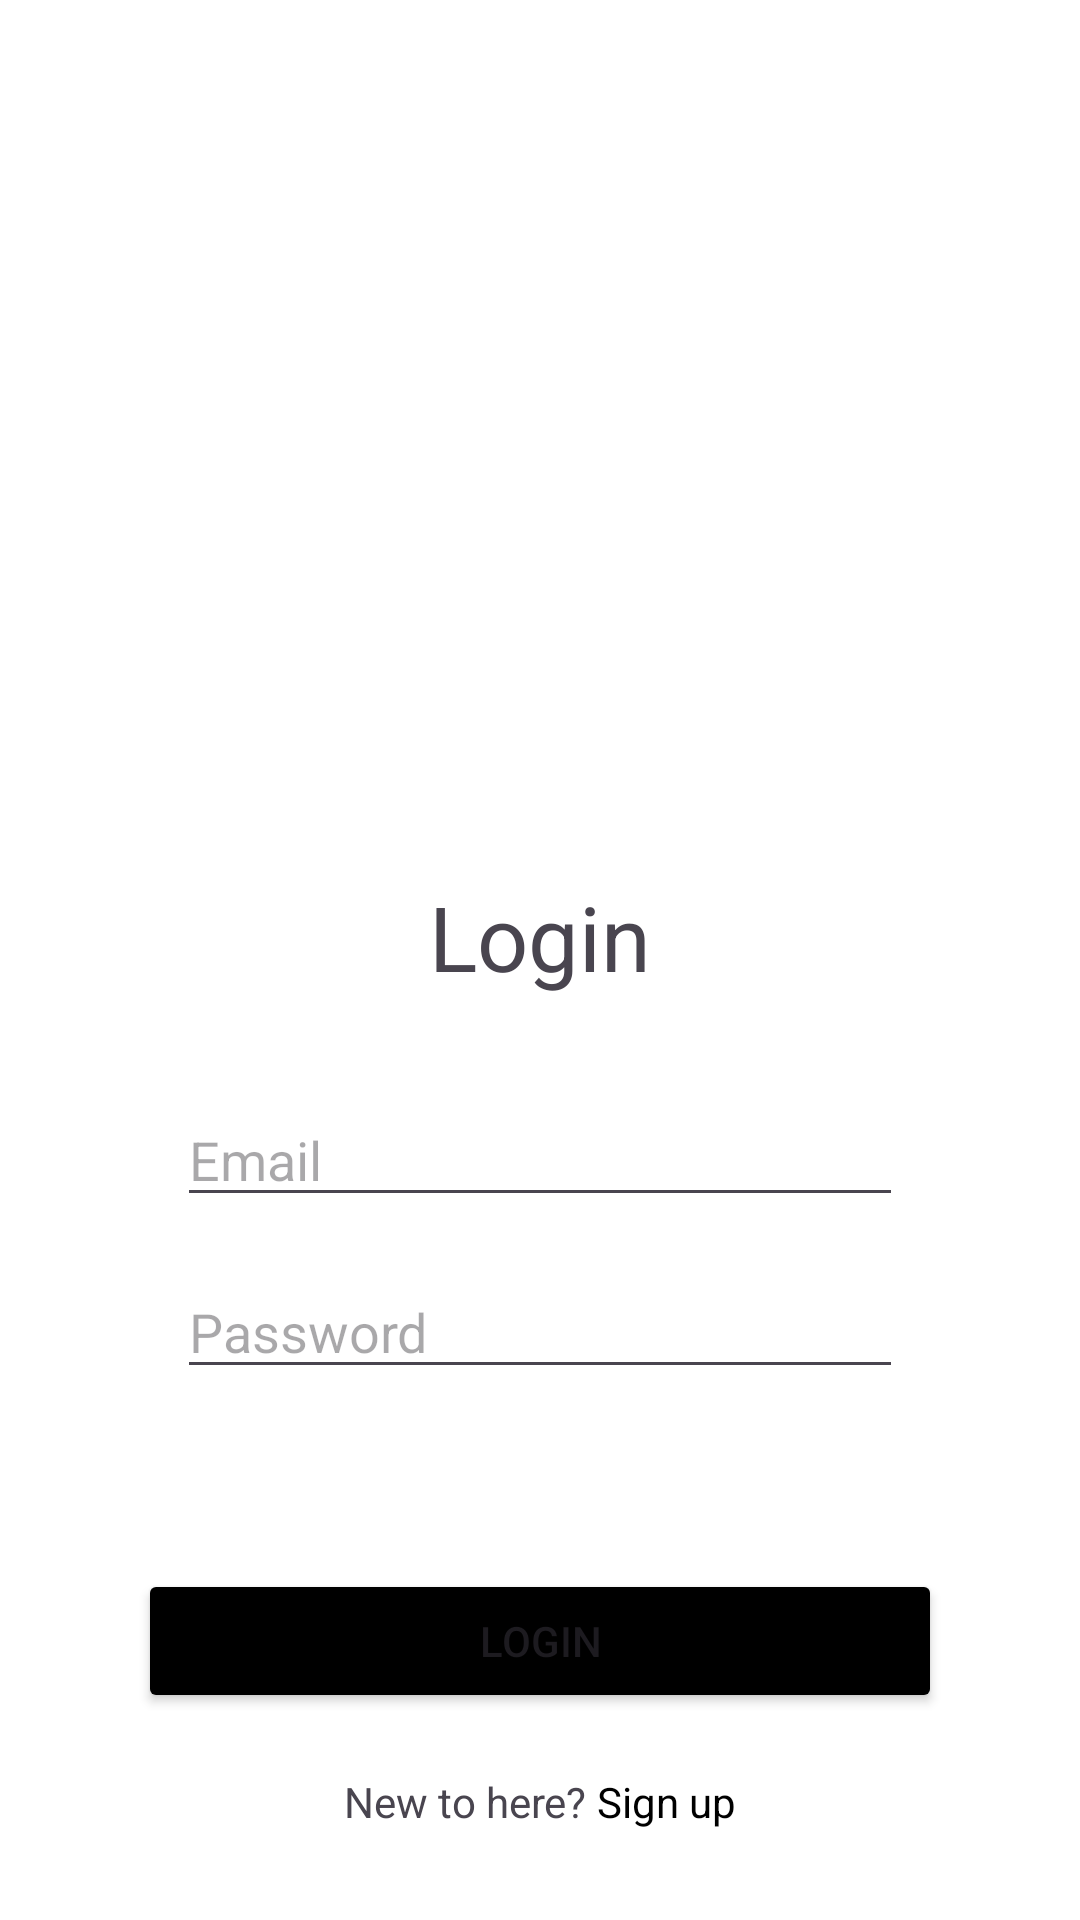

Android layout source for this screen:
<!-- AndroidManifest.xml: application theme Theme.TravelHelper -->
<!-- res/layout/activity_login.xml -->
<?xml version="1.0" encoding="utf-8"?>
<androidx.constraintlayout.widget.ConstraintLayout xmlns:android="http://schemas.android.com/apk/res/android"
    xmlns:app="http://schemas.android.com/apk/res-auto"
    xmlns:tools="http://schemas.android.com/tools"
    android:layout_width="match_parent"
    android:layout_height="match_parent"
    android:background="@color/white">

     <TextView
        android:id="@+id/login_title"
        android:layout_width="wrap_content"
        android:layout_height="wrap_content"
        android:layout_marginTop="292dp"
        android:text="Login"
        android:textSize="30sp"
        app:layout_constraintEnd_toEndOf="parent"
        app:layout_constraintStart_toStartOf="parent"
        app:layout_constraintTop_toTopOf="parent" />

    <EditText
        android:id="@+id/email_et"
        android:layout_width="242dp"
        android:layout_height="wrap_content"
        android:layout_marginTop="32dp"
        android:hint="Email"
        app:layout_constraintEnd_toEndOf="parent"
        app:layout_constraintStart_toStartOf="parent"
        app:layout_constraintTop_toBottomOf="@+id/login_title" />

    <EditText
        android:id="@+id/password_et"
        android:layout_width="242dp"
        android:layout_height="wrap_content"
        android:layout_marginTop="16dp"
        android:hint="Password"
        android:inputType="textPassword"
        app:layout_constraintEnd_toEndOf="parent"
        app:layout_constraintStart_toStartOf="parent"
        app:layout_constraintTop_toBottomOf="@+id/email_et" />

    <Button
        android:id="@+id/login_btn"
        android:layout_width="268dp"
        android:layout_height="wrap_content"
        android:layout_marginTop="60dp"
        android:backgroundTint="@color/black"
        android:text="Login"
        app:layout_constraintEnd_toEndOf="parent"
        app:layout_constraintStart_toStartOf="parent"
        app:layout_constraintTop_toBottomOf="@+id/password_et" />

    <LinearLayout
        android:layout_width="wrap_content"
        android:layout_height="wrap_content"
        android:layout_marginTop="20dp"
        android:gravity="center"
        android:orientation="horizontal"
        app:layout_constraintEnd_toEndOf="parent"
        app:layout_constraintStart_toStartOf="parent"
        app:layout_constraintTop_toBottomOf="@id/login_btn">

        <TextView
            android:layout_width="wrap_content"
            android:layout_height="wrap_content"
            android:text="New to here? " />

        <TextView
            android:id="@+id/go_to_register_activity_tv"
            android:layout_width="wrap_content"
            android:layout_height="wrap_content"
            android:text="Sign up"
            android:textColor="@color/black" />
    </LinearLayout>

</androidx.constraintlayout.widget.ConstraintLayout>
<!-- resources referenced by this layout -->
<resources>
  <color name="black">#FF000000</color>
  <color name="white">#FFFFFFFF</color>
  <style name="Theme.TravelHelper" parent="Base.Theme.TravelHelper" />
  <style name="Base.Theme.TravelHelper" parent="Theme.Material3.DayNight.NoActionBar">
          
          
      </style>
</resources>
